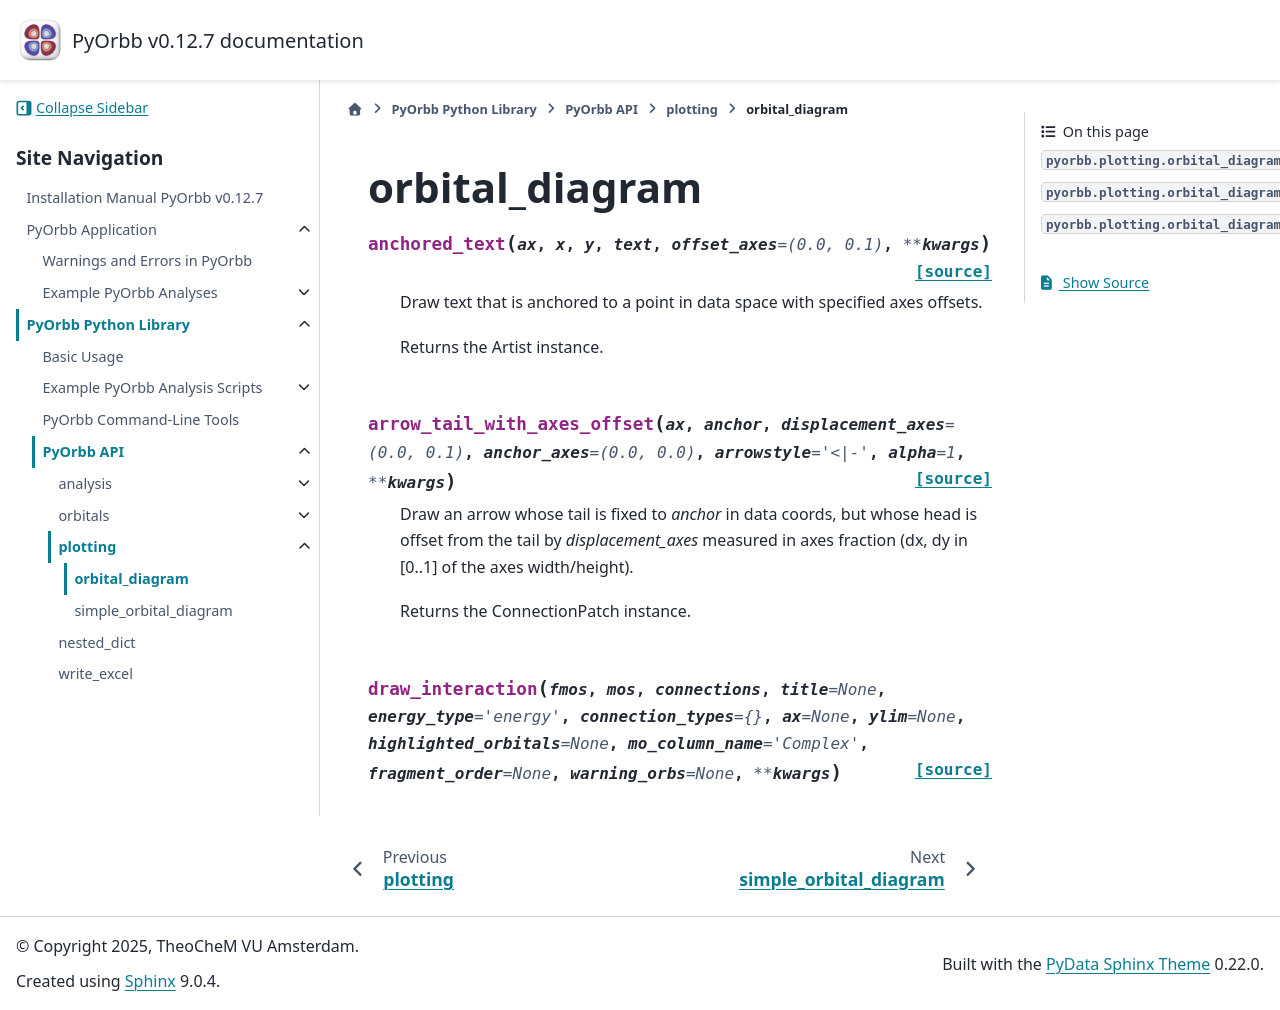

repository: TheoChem-VU/PyOrbb · page: html/api/pyorbb.plotting.orbital_diagram.html · generator: sphinx

orbital\_diagram
================

.. automodule:: pyorbb.plotting.orbital_diagram
   :members:
   :show-inheritance:
   :inherited-members:
   :undoc-members:
